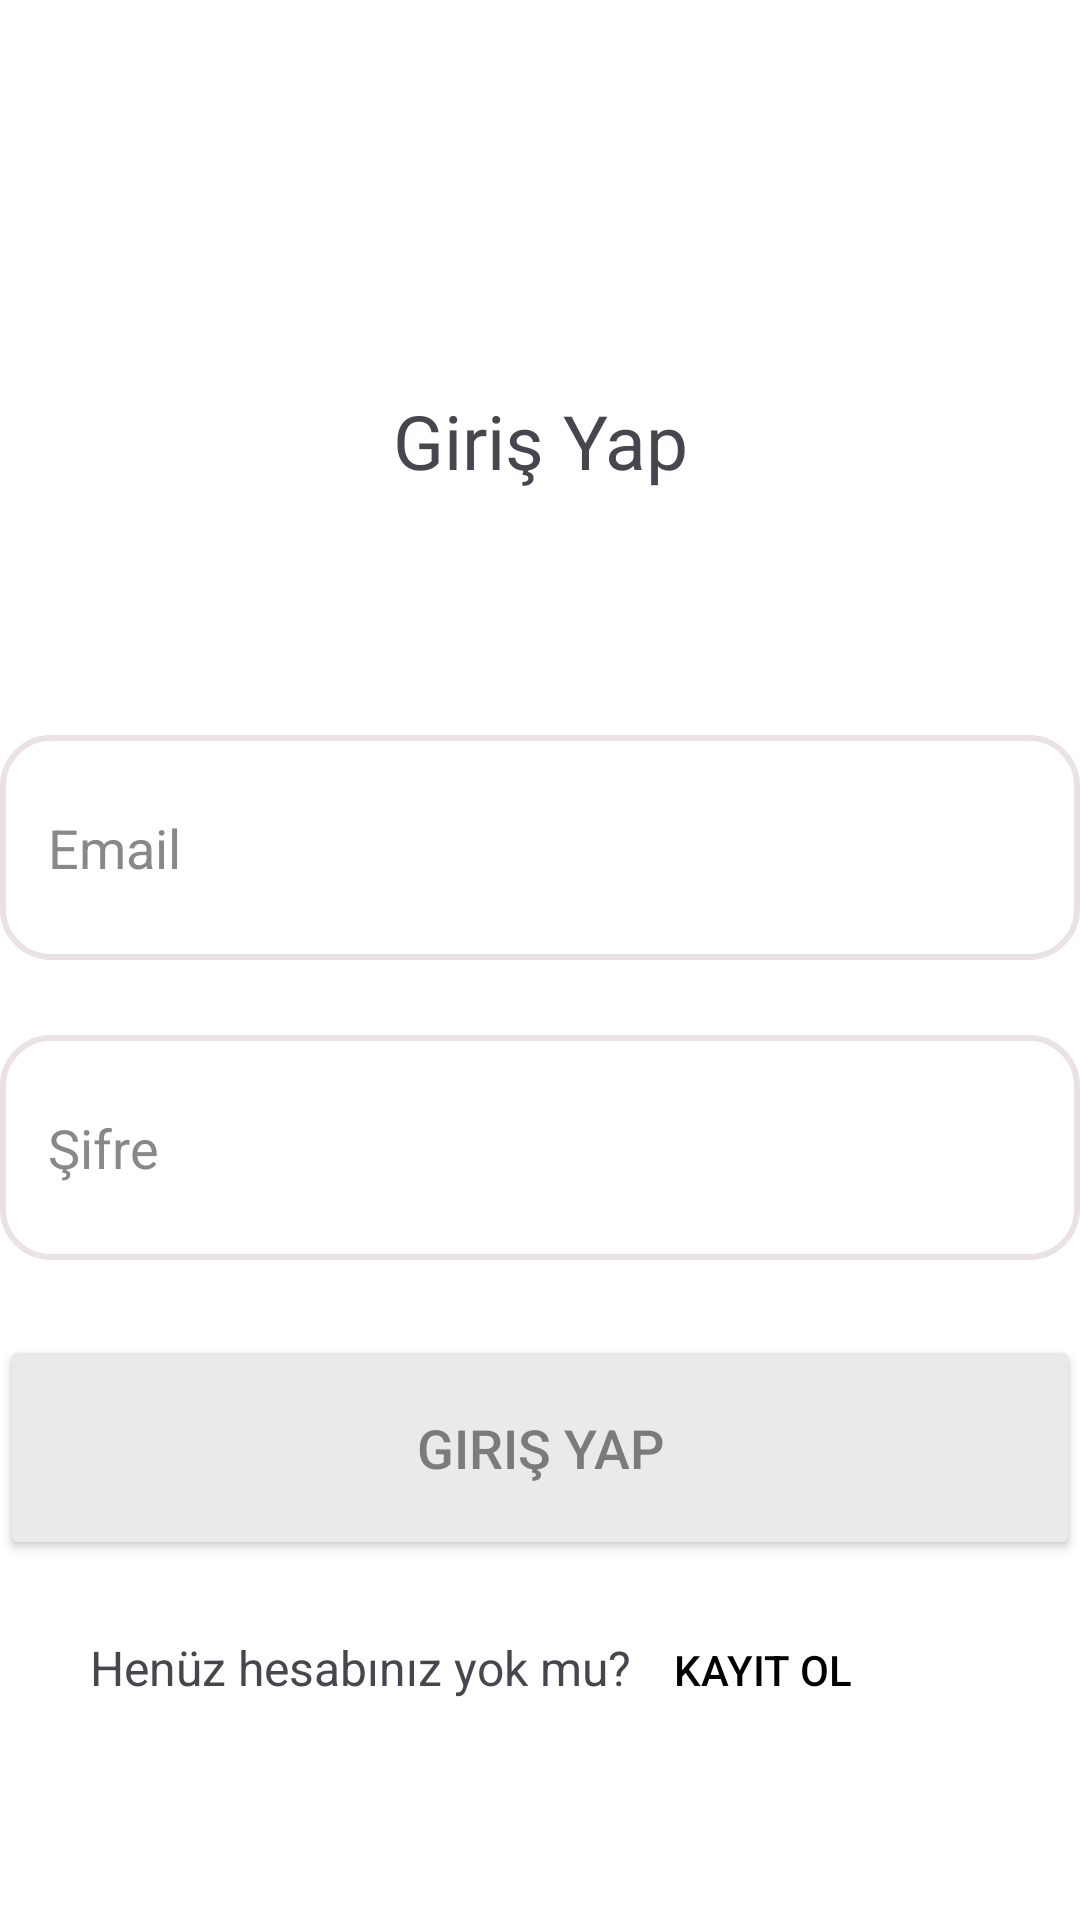

The Android layout XML behind this screen, and the referenced resources:
<!-- AndroidManifest.xml: application theme Theme.BilgiPaylasimiApp -->
<!-- res/layout/activity_login.xml -->
<?xml version="1.0" encoding="utf-8"?>
<RelativeLayout
    xmlns:android="http://schemas.android.com/apk/res/android"
    android:layout_width="match_parent"
    android:layout_height="match_parent"
    android:id="@+id/main"
    android:background="@color/white">

    <TextView
        android:id="@+id/kullaniciGirisText"
        android:layout_width="match_parent"
        android:layout_height="120dp"
        android:text="@string/kullaniciGiris"
        android:textAlignment="center"
        android:textSize="25dp"
        android:layout_marginTop="100dp"
        android:paddingTop="30dp"/>

    <EditText
        android:id="@+id/mailField"
        android:layout_width="375dp"
        android:layout_height="75dp"
        android:hint="@string/mail"
        android:maxLines="1"
        android:inputType="textEmailAddress"
        android:layout_below="@id/kullaniciGirisText"
        android:layout_marginTop="25dp"
        android:layout_centerInParent="true"
        android:background="@drawable/custom_edittext_background"
        android:padding="16dp"
        android:textColor="@android:color/black"
        android:textColorHint="#888888"
        android:gravity="start|center_vertical"
    />


    <EditText
        android:id="@+id/sifreField"
        android:layout_width="375dp"
        android:layout_height="75dp"
        android:hint="@string/sifre"
        android:maxLines="1"
        android:inputType="textPassword"
        android:layout_below="@id/mailField"
        android:layout_marginTop="25dp"
        android:layout_centerInParent="true"
        android:background="@drawable/custom_edittext_background"
        android:padding="16dp"
        android:textColor="@android:color/black"
        android:textColorHint="#888888"
        android:gravity="start|center_vertical"/>

    <Button
        android:id="@+id/girisYapButton"
        android:layout_width="375dp"
        android:layout_height="75dp"
        android:layout_below="@id/sifreField"
        android:layout_centerInParent="true"
        android:text="@string/giris"
        android:textColor="#7C7A7A"
        android:backgroundTint="#EBEAEA"
        android:padding="16dp"
        android:textSize="18sp"
        android:gravity="center"
        android:layout_marginTop="25dp"/>


    <TextView
        android:id="@+id/metinTextView"
        android:layout_width="wrap_content"
        android:layout_height="wrap_content"
        android:text="Henüz hesabınız yok mu?"
        android:textSize="16sp"
        android:layout_alignParentStart="true"
        android:layout_alignParentLeft="true"
        android:layout_centerVertical="true"
        android:layout_marginLeft="30dp"
       android:layout_below="@+id/girisYapButton"
        android:layout_marginTop="25dp"/>

    <Button
        android:id="@+id/kayitOlButton"
        android:layout_width="wrap_content"
        android:layout_height="wrap_content"
        android:text="Kayıt Ol"
        android:background="@android:color/transparent"
        android:layout_toEndOf="@id/metinTextView"
        android:layout_toRightOf="@id/metinTextView"
        android:layout_alignBaseline="@id/metinTextView"
        android:layout_centerVertical="true"
        android:textColor="@color/black"
        />


</RelativeLayout>
<!-- resources referenced by this layout -->
<resources>
  <color name="black">#FF000000</color>
  <color name="white">#FFFFFFFF</color>
  <!-- drawable custom_edittext_background (drawable) -->
  <shape xmlns:android="http://schemas.android.com/apk/res/android">
      <solid android:color="@android:color/white" />
      <corners android:radius="16dp" />
      <stroke
          android:color="@color/gray"
      android:width="2dp" />
  </shape>
  <string name="giris">Giriş Yap</string>
  <string name="kullaniciGiris">Giriş Yap</string>
  <string name="mail">Email</string>
  <string name="sifre">Şifre</string>
  <style name="Theme.BilgiPaylasimiApp" parent="Base.Theme.BilgiPaylasimiApp" />
  <color name="gray">#EBE3E3</color>
  <style name="Base.Theme.BilgiPaylasimiApp" parent="Theme.Material3.DayNight.NoActionBar">
          
          
      </style>
</resources>
